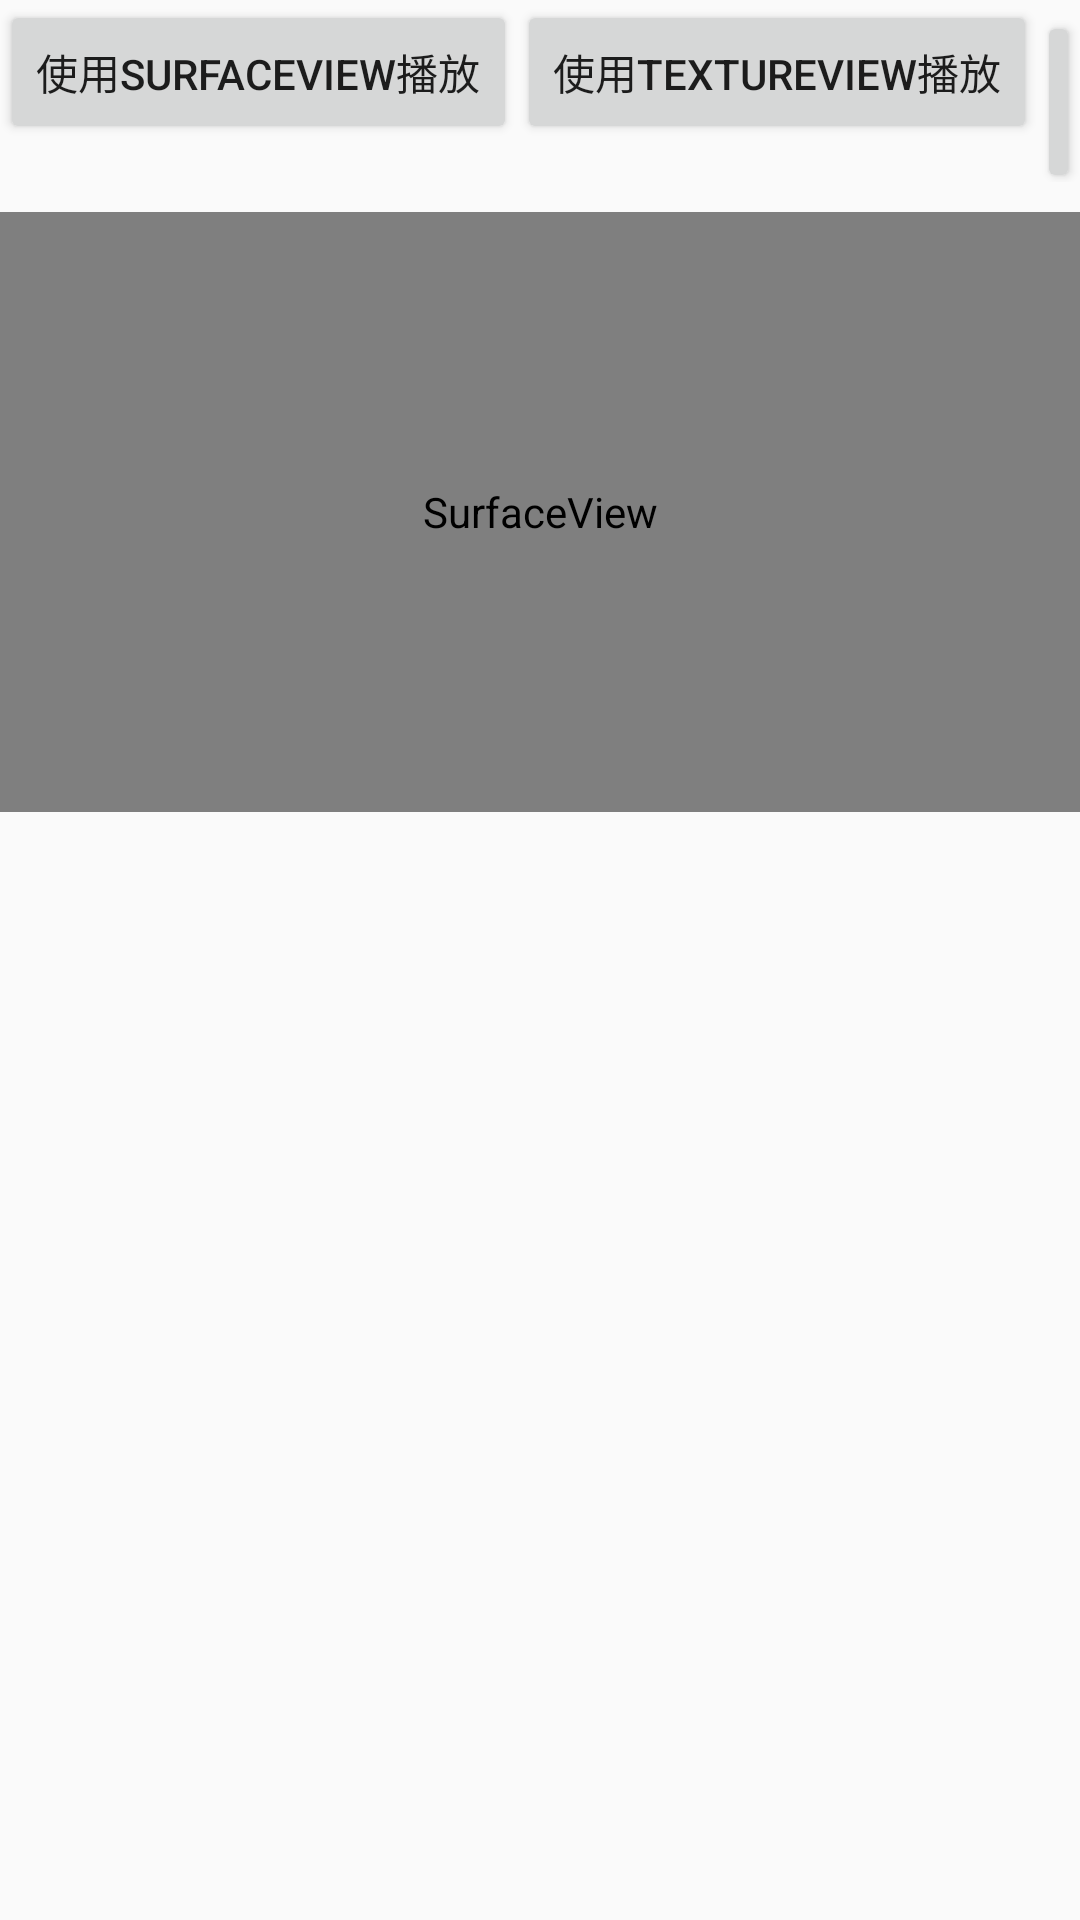

This screen was rendered from an Android layout file. Write that file and the resources it references.
<!-- AndroidManifest.xml: application theme AppTheme -->
<!-- res/layout/activity_java_demo.xml -->
<?xml version="1.0" encoding="utf-8"?>
<LinearLayout xmlns:android="http://schemas.android.com/apk/res/android"
  xmlns:tools="http://schemas.android.com/tools"
  android:layout_width="match_parent"
  android:layout_height="match_parent"
  android:orientation="vertical"
  tools:context="com.dvastarter.activity.JavaDemoActivity">

  <LinearLayout
    android:layout_width="match_parent"
    android:layout_height="wrap_content">

    <Button
      android:layout_width="wrap_content"
      android:layout_height="wrap_content"
      android:onClick="handleSurfaceView"
      android:text="使用SurfaceView播放" />

    <Button
      android:layout_width="wrap_content"
      android:layout_height="wrap_content"
      android:onClick="handleTextureView"
      android:text="使用TextureView播放" />

    <Button
      android:layout_width="wrap_content"
      android:layout_height="wrap_content"
      android:onClick="handleBack"
      android:text="返回" />

  </LinearLayout>

  <SurfaceView
    android:id="@+id/surface_view"
    android:layout_width="match_parent"
    android:layout_height="200dp"
    android:layout_marginTop="10dp" />

  <TextureView
    android:id="@+id/texture_view"
    android:layout_width="match_parent"
    android:layout_height="200dp"
    android:layout_marginTop="10dp" />


</LinearLayout>
<!-- resources referenced by this layout -->
<resources>
  <style name="AppTheme" parent="Theme.AppCompat.Light.NoActionBar">
          
      </style>
</resources>
